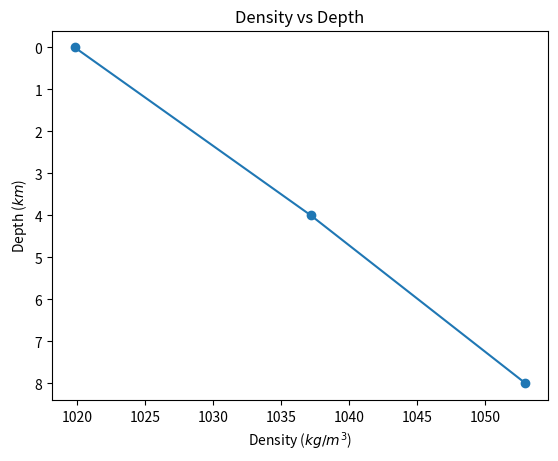
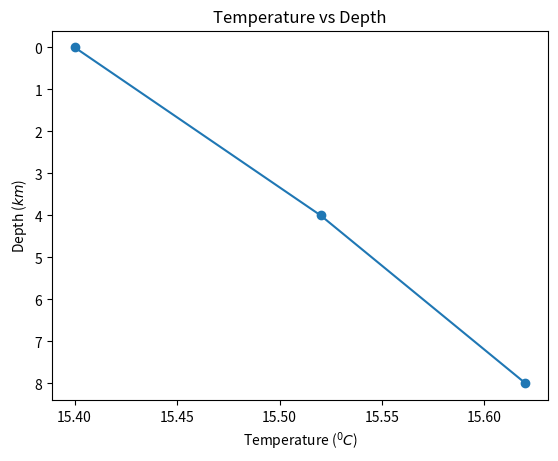
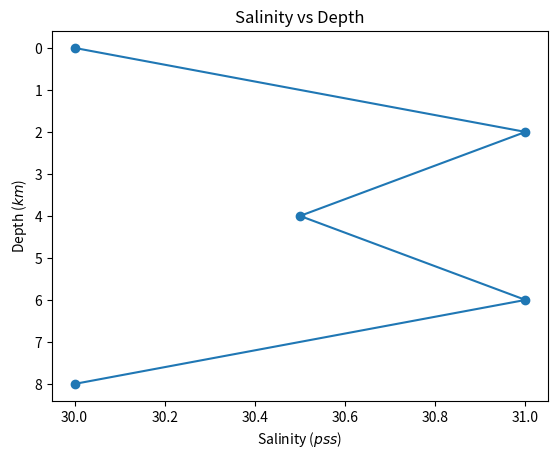
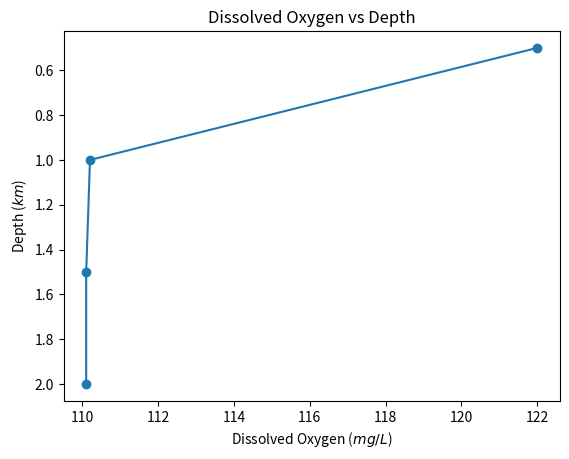
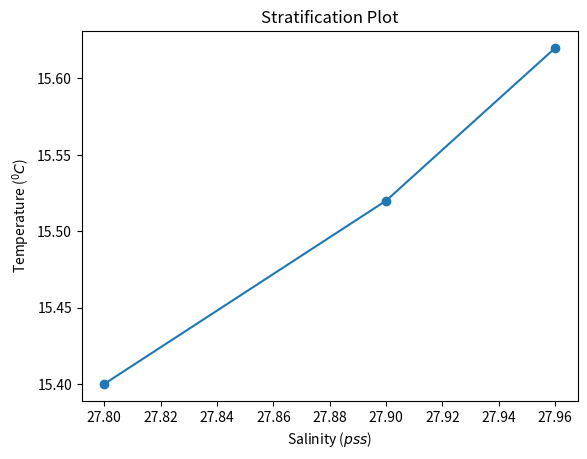

Reproduce these figures in Python, in order.
import math
import numpy as np
import matplotlib.pyplot as plt

#z in km
#S in pss (practical salinity scale)
#T in celsius

#rho = density
#c = reference density
#beta = haline contraction coefficient
#alpha = thermal expansion coefficient
#gamma = cabbeling coefficient
#Tmin = 15.4C, Tmax = 15.62C

T = ([15.4, 15.52, 15.62]) #Tmin = 15.4C, Tmax = 15.62C
S = ([27.8, 27.9, 27.96]) #Smin = 27.49pss, Smax = 27.9pss
z = ([0, 4, 8]) # depth in meters, zmin = 0m, z avg = 4m, zmax = 8m


def Density(z, S, T):
    rho = np.zeros_like(z)
    beta = 0.808 - 0.0085*z
    c = 999.83 + 5.053*z - 0.048*z**2
    alpha = 0.0708*(1 + 0.351*z + 0.068*(1 - 0.0683*z)*T)
    gamma = 0.003*(1 - 0.059*z - 0.012*(1 - 0.064*z)*T)
    rho = c + beta*S - alpha*T - gamma*(35 - S)*T
    print('Density at ' + str(z) + 'm is ' + str(rho/1000) + ' kg/m^3')
    return rho
rho  = np.array([Density(z[0], S[0], T[0]), Density(z[1], S[1], T[1]), Density(z[2], S[2], T[2])])

#Density Depth Plot
plt.figure()
plt.plot(rho, z, marker = 'o')
plt.gca().invert_yaxis()
plt.xlabel('Density ($kg/m^3$)')
plt.ylabel('Depth ($km$)')
plt.title('Density vs Depth')
plt.show()

#Temperature Depth Plot
plt.figure()
plt.plot(T, z, marker = 'o')
plt.gca().invert_yaxis()
plt.xlabel('Temperature ($^0C$)')
plt.ylabel('Depth ($km$)')
plt.title('Temperature vs Depth')
plt.show()

#Salinity of Vandorn Bottle Depth Plot

S_vandorn = np.array([30, 31, 30.5, 31, 30])  #Salinity readings from Vandorn bottle at depths of 0m, 2m, 4m, 6m, 8m
z_vandorn = np.array([0, 2, 4, 6, 8])  #depths in meters for Vandorn bottle readings

plt.figure()
plt.plot(S_vandorn, z_vandorn, marker = 'o')
plt.gca().invert_yaxis()
plt.xlabel('Salinity ($pss$)')
plt.ylabel('Depth ($km$)')
plt.title('Salinity vs Depth')
plt.show()

#Disolved Oxygen Depth Plot
DO = np.array([122, 110.2, 110.1, 110.1])  #Dissolved Oxygen readings from Vandorn bottle at depths of 0m, 2m, 4m, 6m, 8m
z_DO = np.array([0.5, 1, 1.5, 2])  #depths in meters for Dissolved Oxygen readings

plt.figure()
plt.plot(DO, z_DO, marker = 'o')
plt.gca().invert_yaxis()
plt.xlabel('Dissolved Oxygen ($mg/L$)')
plt.ylabel('Depth ($km$)')
plt.title('Dissolved Oxygen vs Depth')
plt.show()

#Stratefication Plot
plt.figure()
plt.plot(S, T, marker = 'o')
plt.xlabel('Salinity ($pss$)')
plt.ylabel('Temperature ($^0C$)')
plt.title('Stratification Plot')
plt.show()






# Tmin = np.array([15.4])  #Tmin = 15.4C, Tmax = 15.62C
# Tmax = np.array([15.62])
# Smin = np.array([27.8])
# Smax = np.array([27.96]) #Smin = 27.49pss, Smax = 27.9pss
# z = np.array([8])  #depth in meters

# def Density(z, S, T):
#     for i in range(len(z)):
#         beta = 0.808 - 0.0085*z[i]
#         c = 999.83 + 5.053*z[i] - 0.048*z[i]**2
#         for T in range(len(T)):
#             alpha = 0.0708*(1 + 0.351*z[i] + 0.068*(1 - 0.0683*z[i])*T)
#             gamma = 0.003*(1 - 0.059*z[i] - 0.012*(1 - 0.064*z[i])*T)
#             for S in range(len(S)):
#                 rho[i] = c + beta*S - alpha*T - gamma*(35 - S)*T
#                 print('Density at ' + str(z[i]) + 'm is ' + str(rho[i]/1000))
